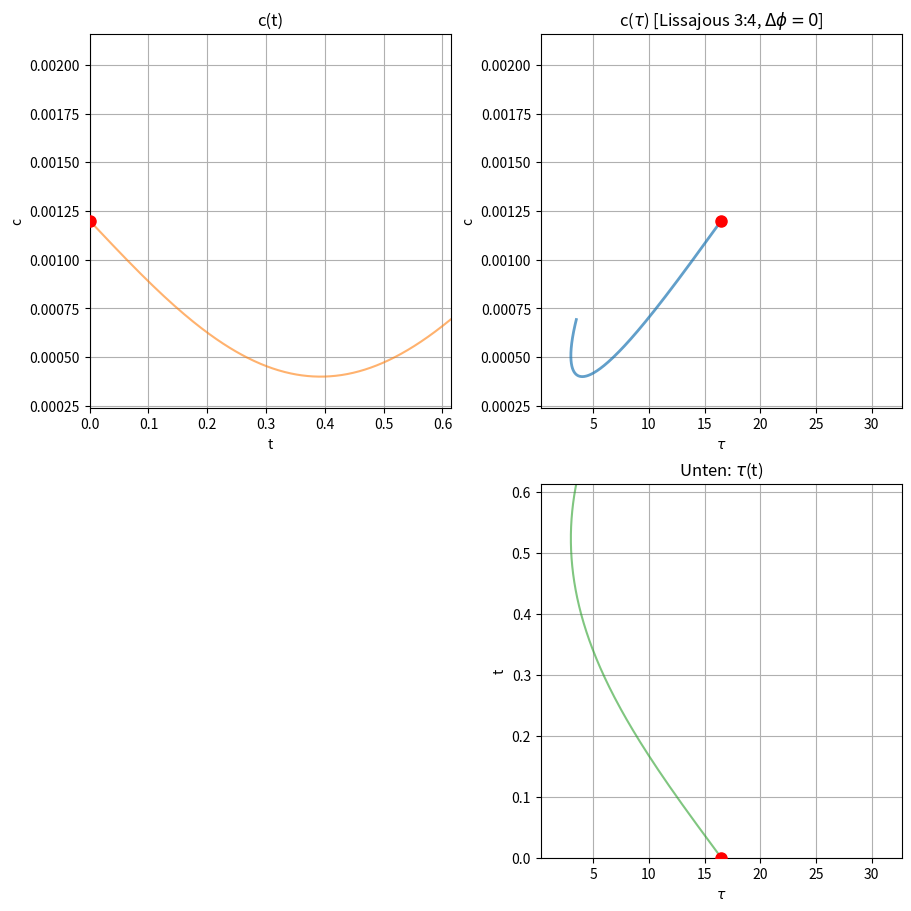

Write the Python code that produced this figure.
import matplotlib.pyplot as plt
import numpy as np
from matplotlib.animation import FuncAnimation

# ==========================================
# 0. EINSTELLUNG: Linear oder Verzerrt
# ==========================================
t_verzerrt_aktivieren = True  # True = verzerrt (Zeit-Trick aktiv), False = linear

# ==========================================
# 1. Parameter und Wertebereiche definieren
# ==========================================
x_min, x_max = 3, 30
y_min, y_max = 0.0004, 0.002

# Frequenzen exakt auf das gewünschte Verhältnis setzen
f_x = 3
f_y = 4

anzahl_punkte = 400
dt = 0.005  # Kleiner Zeitschritt für die numerische Integration

# Dynamische Puffer für die Achsenbegrenzung (10% des Bereichs)
pad_x = (x_max - x_min) * 0.1
pad_y = (y_max - y_min) * 0.1

# ==========================================
# 2. Mathematische Amplituden & Schleife
# ==========================================
amp_x = (x_max - x_min) / 2
mid_x = (x_max + x_min) / 2

amp_y = (y_max - y_min) / 2
mid_y = (y_max + y_min) / 2

# Arrays für die Ergebnisse vorbereiten
t_values = np.zeros(anzahl_punkte)
x_values = np.zeros(anzahl_punkte)
y_values = np.zeros(anzahl_punkte)

t_actual = 0.0

if t_verzerrt_aktivieren:
    # IHRE ORIGINAL-SCHLEIFE: Dynamische Zeitschritte integrieren
    for i in range(anzahl_punkte):
        tau_current = mid_x - amp_x * np.sin(f_x * t_actual)
        y_current = mid_y - amp_y * np.sin(f_y * t_actual)
        
        x_values[i] = tau_current
        y_values[i] = y_current
        t_values[i] = t_actual
        
        tau_minimal = mid_x - amp_x
        # Die '0.1' sichert Mindesttempo, die '0.2' steuert die Stärke der Beschleunigung
        faktor = 0.1 + (tau_current - tau_minimal) * 0.2  
        
        t_actual += dt * faktor
else:
    # Klassische lineare Zeitachse zum Vergleich
    t_values = np.linspace(0, 2 * np.pi, anzahl_punkte)
    x_values = mid_x - amp_x * np.sin(f_x * t_values)
    y_values = mid_y - amp_y * np.sin(f_y * t_values)

# Das maximale t ermitteln, da es bei Verzerrung nicht mehr exakt 2*pi ist
t_max_erreicht = t_values[-1]

# ==========================================
# 3. Layout und Diagramme initialisieren
# ==========================================
layout = [
    ["Links", "Main"],
    [".",     "Unten"]
]

fig, axes = plt.subplot_mosaic(layout, figsize=(9, 9), layout='constrained')

# Hauptplot: y(x)
axes["Main"].plot(x_values, y_values, color='tab:blue', alpha=0.7, lw=2)
axes["Main"].set_title(r"c($\tau$) [Lissajous 3:4, $\Delta\phi=0$]")
axes["Main"].set_xlabel(r"$\tau$") 
axes["Main"].set_ylabel("c")       
axes["Main"].set_xlim(x_min - pad_x, x_max + pad_x)
axes["Main"].set_ylim(y_min - pad_y, y_max + pad_y)
axes["Main"].grid(True)

# Linker Plot: y(t)
axes["Links"].plot(t_values, y_values, color='tab:orange', alpha=0.6)
axes["Links"].set_title("c(t)")
axes["Links"].set_xlabel("t")
axes["Links"].set_ylabel("c")
axes["Links"].set_xlim(0, t_max_erreicht)  # Dynamische Anpassung an t
axes["Links"].set_ylim(y_min - pad_y, y_max + pad_y)
axes["Links"].grid(True)

# Unterer Plot: t(x)
axes["Unten"].plot(x_values, t_values, color='tab:green', alpha=0.6)
axes["Unten"].set_title(r"Unten: $\tau$(t)")
axes["Unten"].set_xlabel(r"$\tau$") 
axes["Unten"].set_ylabel("t")
axes["Unten"].set_xlim(x_min - pad_x, x_max + pad_x)
axes["Unten"].set_ylim(0, t_max_erreicht)  # Dynamische Anpassung an t
axes["Unten"].grid(True)

# Animierte rote Punkte vorbereiten
dot_main, = axes["Main"].plot([], [], 'ro', markersize=8, zorder=5)
dot_links, = axes["Links"].plot([], [], 'ro', markersize=8, zorder=5)
dot_unten, = axes["Unten"].plot([], [], 'ro', markersize=8, zorder=5)

# ==========================================
# 4. Animations-Logik
# ==========================================
def update(frame):
    t_curr = t_values[frame]
    x_curr = x_values[frame]
    y_curr = y_values[frame]
    
    dot_main.set_data([x_curr], [y_curr])
    dot_links.set_data([t_curr], [y_curr])
    dot_unten.set_data([x_curr], [t_curr])
    
    return dot_main, dot_links, dot_unten

ani = FuncAnimation(
    fig, 
    update, 
    frames=len(t_values), 
    interval=15,    # Kleinerer Wert für höhere FPS und flüssigere Darstellung
    blit=True,      # Wieder auf True gesetzt für maximale Performance
    repeat=True
)

plt.show(block=True)
